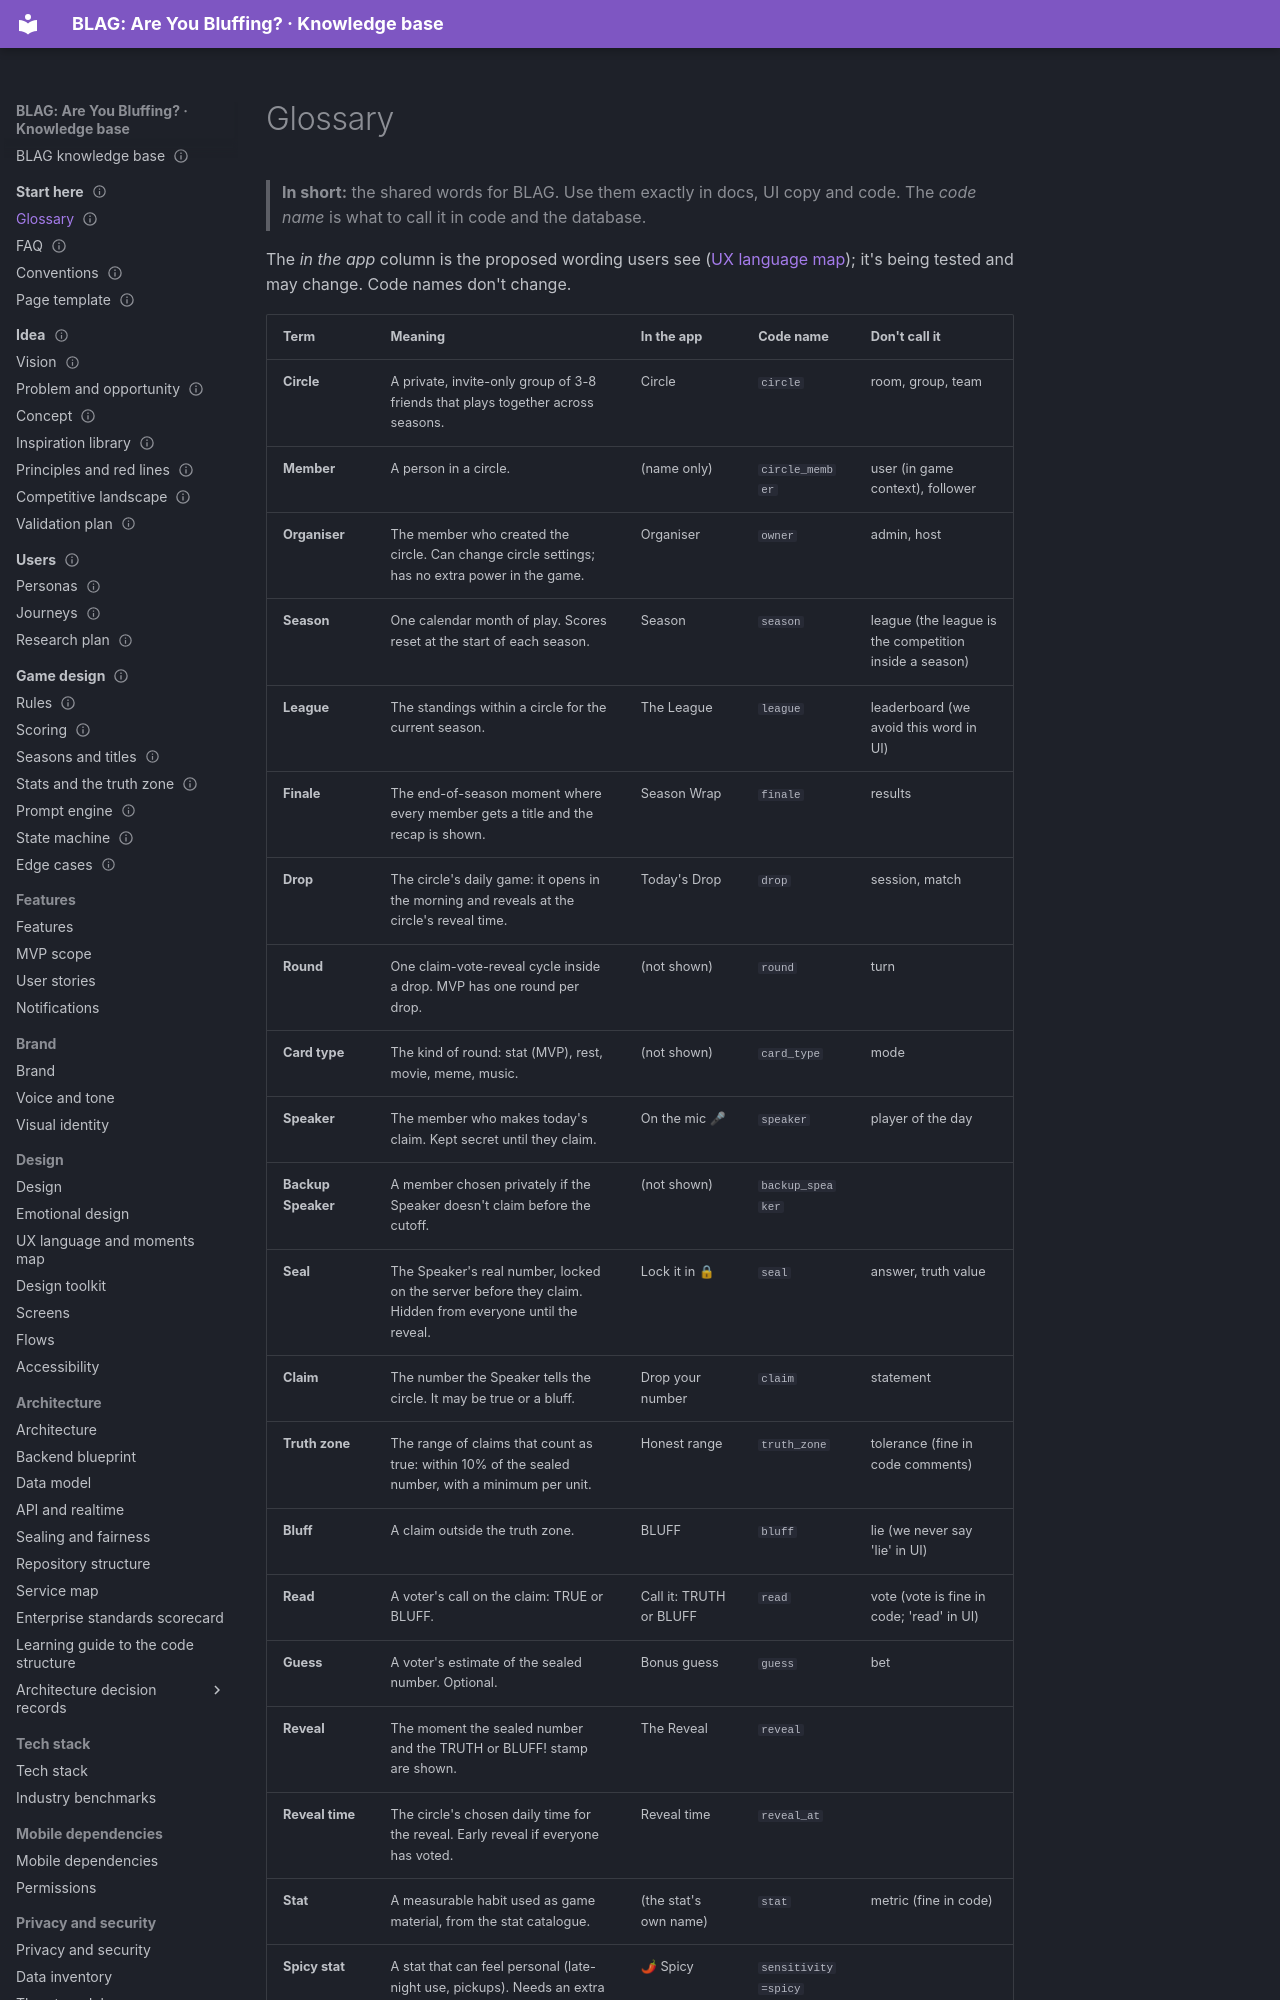

repository: VIsHnu1762/blag · page: 00-start-here/glossary/index.html · generator: mkdocs

---
id: start.glossary
order: 1
title: Glossary
section: 00-start-here
status: generated
summary: Shared vocabulary for people, code and agents.
last_updated: 2026-11-04
source: kb/data/glossary.yaml
---

<!-- GENERATED by scripts/kb.py from kb/data/glossary.yaml. Do not edit by hand. -->
